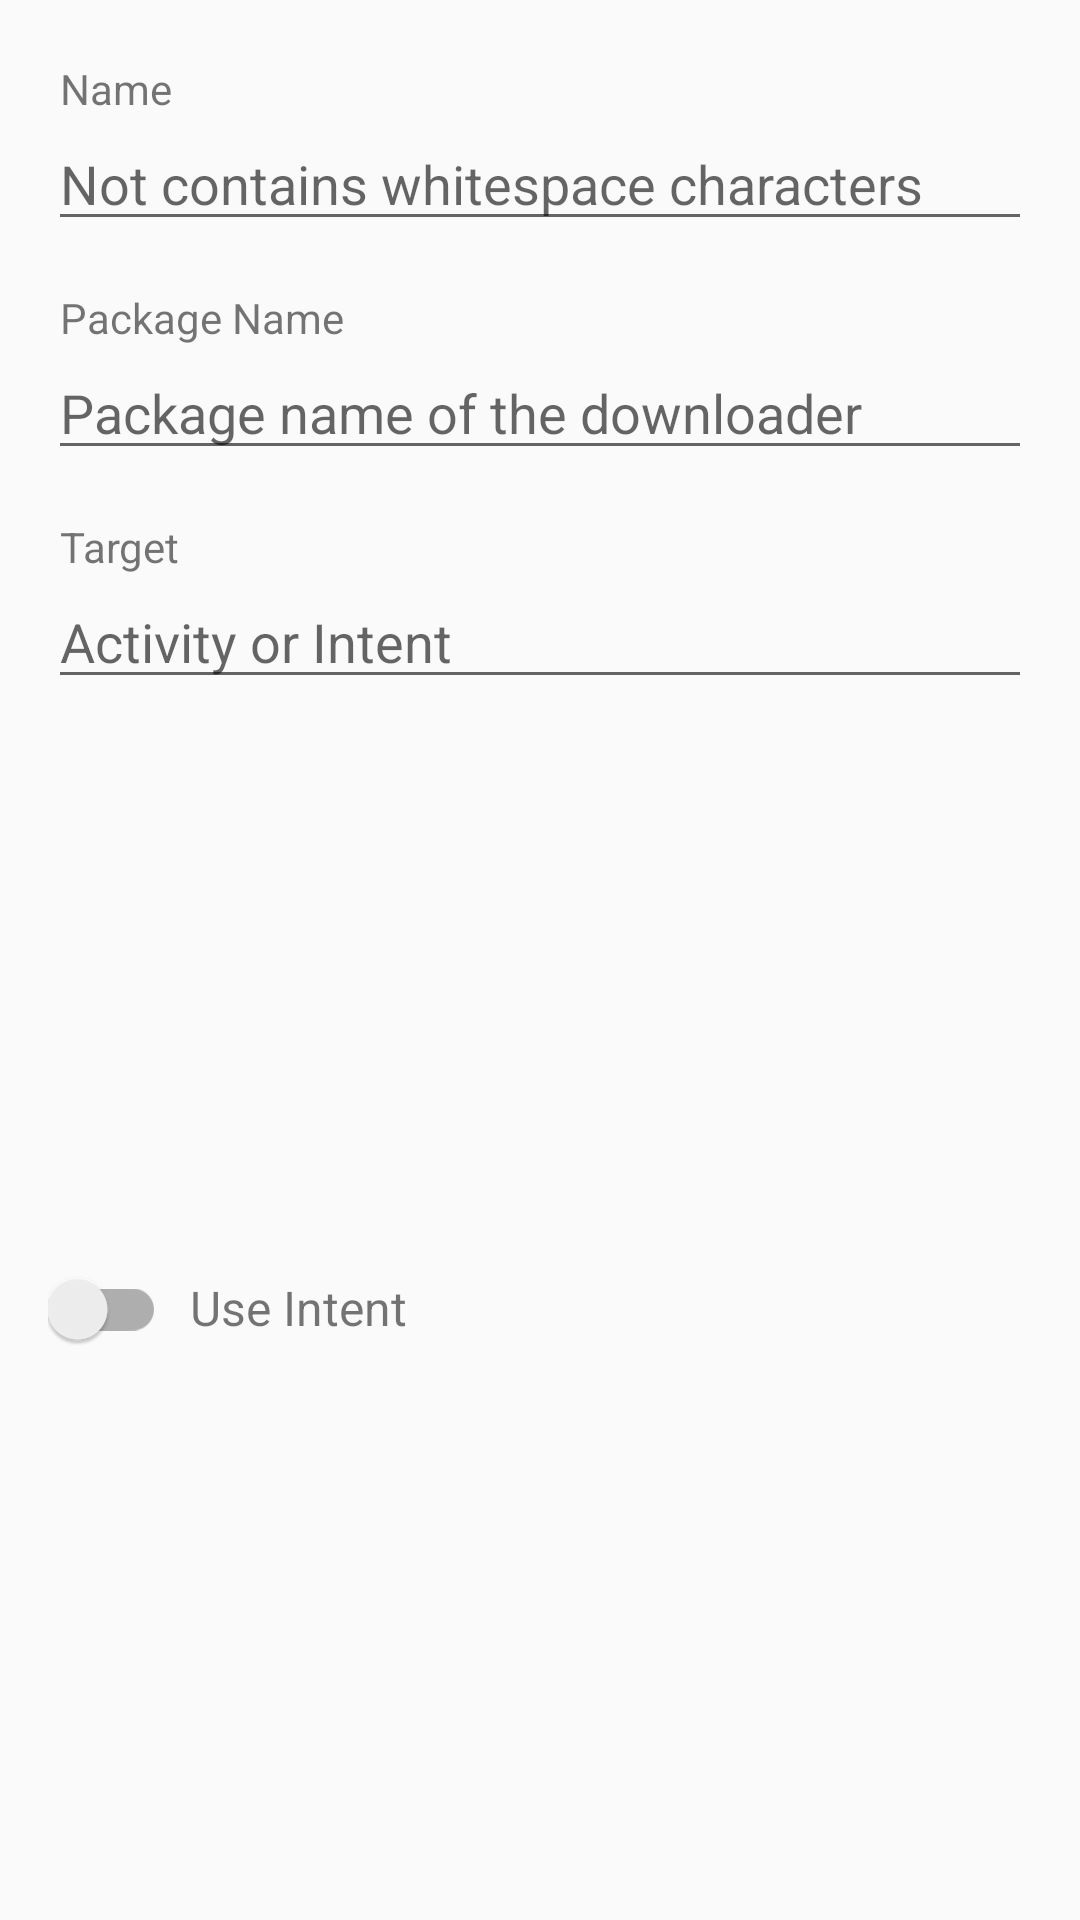

Android layout source for this screen:
<!-- AndroidManifest.xml: application theme Theme.AppCompat.Light.DarkActionBar -->
<!-- res/layout/dialog_downloader.xml -->
<?xml version="1.0" encoding="utf-8"?>
<androidx.constraintlayout.widget.ConstraintLayout xmlns:android="http://schemas.android.com/apk/res/android"
    xmlns:app="http://schemas.android.com/apk/res-auto"
    android:layout_width="match_parent"
    android:layout_height="wrap_content">

    <TextView
        android:id="@+id/label_name"
        android:layout_width="wrap_content"
        android:layout_height="wrap_content"
        android:layout_marginStart="4dp"
        android:layout_marginTop="20dp"
        android:text="@string/label_downloader_name"
        app:layout_constraintBottom_toTopOf="@id/name"
        app:layout_constraintStart_toStartOf="@id/name"
        app:layout_constraintTop_toTopOf="parent" />

    <EditText
        android:id="@+id/name"
        android:layout_width="0dp"
        android:layout_height="wrap_content"
        android:layout_marginHorizontal="16dp"
        android:layout_marginBottom="16dp"
        android:hint="@string/hint_downloader_name"
        android:inputType="text"
        app:layout_constraintEnd_toEndOf="parent"
        app:layout_constraintStart_toStartOf="parent"
        app:layout_constraintTop_toBottomOf="@id/label_name" />

    <TextView
        android:id="@+id/label_package_name"
        android:layout_width="wrap_content"
        android:layout_height="wrap_content"
        android:layout_marginStart="4dp"
        android:layout_marginTop="16dp"
        android:text="@string/label_package_name"
        app:layout_constraintBottom_toTopOf="@id/package_name"
        app:layout_constraintStart_toStartOf="@id/package_name"
        app:layout_constraintTop_toBottomOf="@id/name" />

    <EditText
        android:id="@+id/package_name"
        android:layout_width="0dp"
        android:layout_height="wrap_content"
        android:layout_marginHorizontal="16dp"
        android:layout_marginBottom="16dp"
        android:hint="@string/hint_package_name"
        android:inputType="text"
        app:layout_constraintEnd_toEndOf="parent"
        app:layout_constraintStart_toStartOf="parent"
        app:layout_constraintTop_toBottomOf="@id/label_package_name" />

    <TextView
        android:id="@+id/label_target"
        android:layout_width="wrap_content"
        android:layout_height="wrap_content"
        android:layout_marginStart="4dp"
        android:layout_marginTop="16dp"
        android:text="@string/label_target"
        app:layout_constraintBottom_toTopOf="@id/target"
        app:layout_constraintStart_toStartOf="@id/target"
        app:layout_constraintTop_toBottomOf="@id/package_name" />

    <EditText
        android:id="@+id/target"
        android:layout_width="0dp"
        android:layout_height="wrap_content"
        android:layout_marginHorizontal="16dp"
        android:layout_marginBottom="16dp"
        android:hint="@string/hint_target"
        android:inputType="text"
        app:layout_constraintEnd_toEndOf="parent"
        app:layout_constraintStart_toStartOf="parent"
        app:layout_constraintTop_toBottomOf="@id/label_target" />

    <androidx.appcompat.widget.SwitchCompat
        android:id="@+id/use_intent"
        android:layout_width="wrap_content"
        android:layout_height="wrap_content"
        android:layout_marginStart="16dp"
        android:layout_marginTop="20dp"
        android:layout_marginBottom="20dp"
        app:layout_constraintBottom_toBottomOf="parent"
        app:layout_constraintEnd_toEndOf="parent"
        app:layout_constraintHorizontal_bias="0"
        app:layout_constraintStart_toStartOf="parent"
        app:layout_constraintTop_toBottomOf="@id/target" />

    <TextView
        android:id="@+id/label_use_intent"
        android:layout_width="wrap_content"
        android:layout_height="wrap_content"
        android:layout_margin="8dp"
        android:text="@string/label_use_intent"
        android:textSize="16sp"
        app:layout_constraintBaseline_toBaselineOf="@id/use_intent"
        app:layout_constraintEnd_toEndOf="parent"
        app:layout_constraintHorizontal_bias="0"
        app:layout_constraintStart_toEndOf="@id/use_intent"
        app:layout_constraintTop_toBottomOf="@id/target" />
</androidx.constraintlayout.widget.ConstraintLayout>
<!-- resources referenced by this layout -->
<resources>
  <string name="hint_downloader_name">Not contains whitespace characters</string>
  <string name="hint_package_name">Package name of the downloader</string>
  <string name="hint_target">Activity or Intent</string>
  <string name="label_downloader_name">Name</string>
  <string name="label_package_name">Package Name</string>
  <string name="label_target">Target</string>
  <string name="label_use_intent">Use Intent</string>
</resources>
